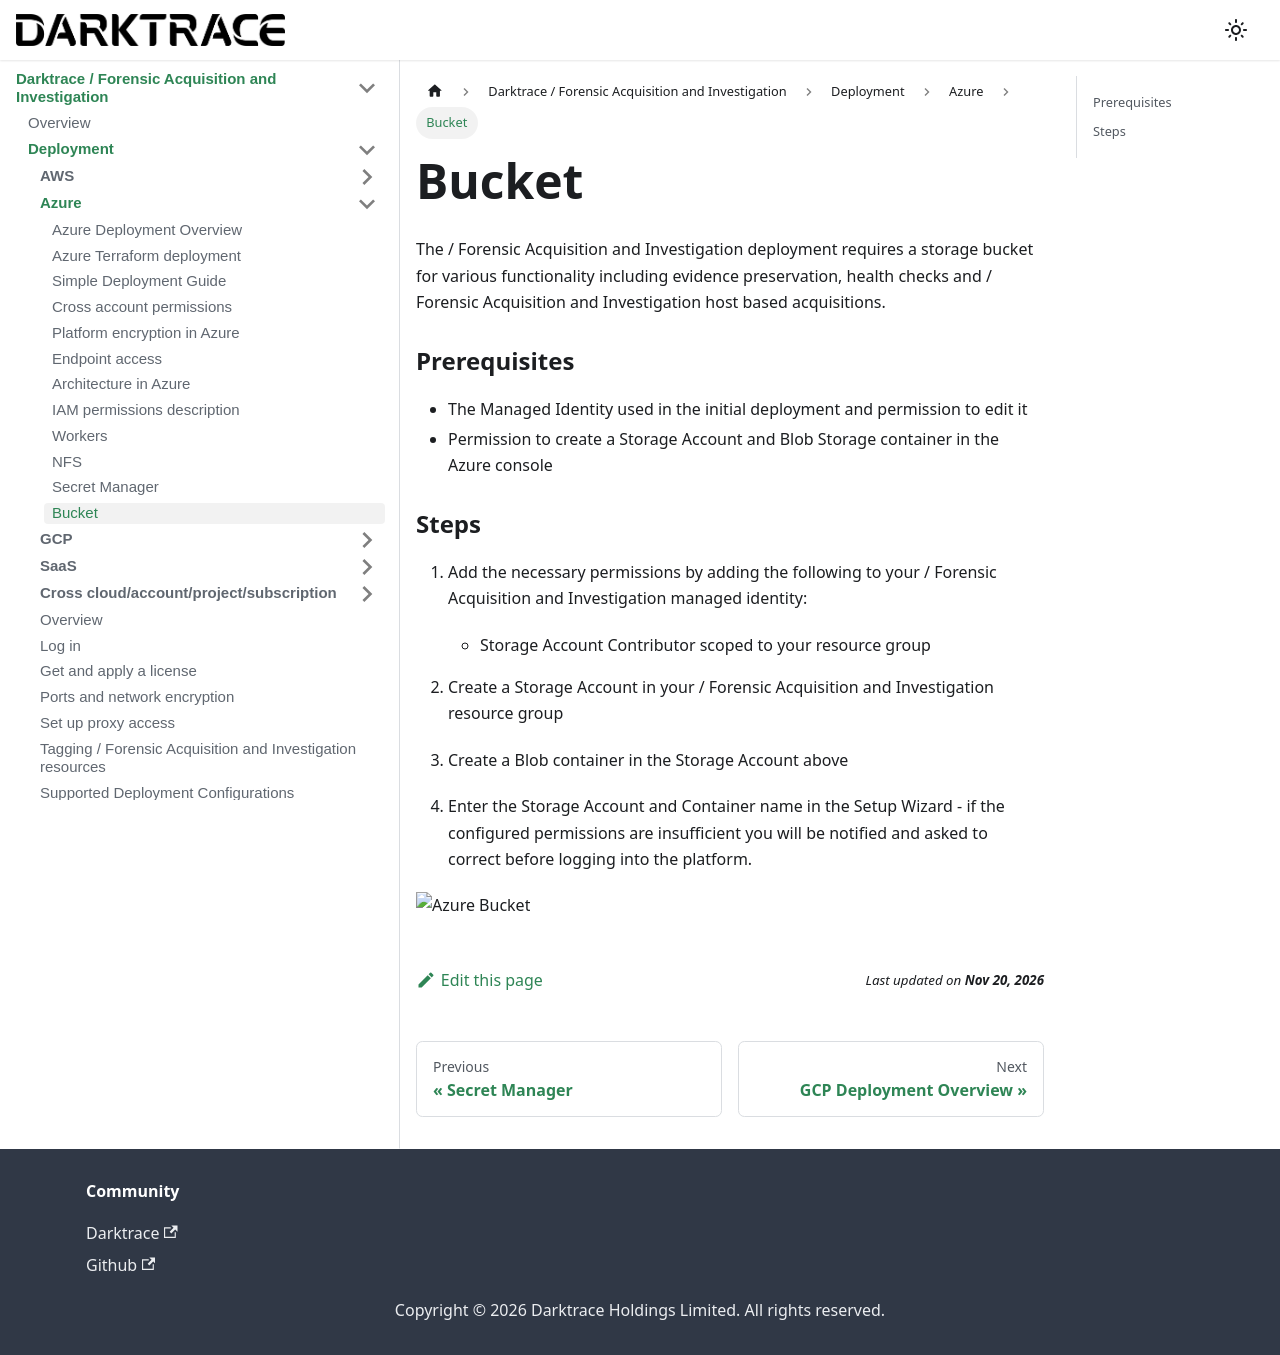

repository: cado-security/product-help · page: cado/deploy/azure/azure-bucket.html · generator: docusaurus

---
title: Bucket
hide_title: true
sidebar_position: 10
---

# Bucket

The / Forensic Acquisition and Investigation deployment requires a storage bucket for various functionality including evidence preservation, health checks and / Forensic Acquisition and Investigation host based acquisitions.

### Prerequisites

   - The Managed Identity used in the initial deployment and permission to edit it
   - Permission to create a Storage Account and Blob Storage container in the Azure console

### Steps

1. Add the necessary permissions by adding the following to your / Forensic Acquisition and Investigation managed identity:
   - Storage Account Contributor scoped to your resource group

2. Create a Storage Account in your / Forensic Acquisition and Investigation resource group
3. Create a Blob container in the Storage Account above
4. Enter the Storage Account and Container name in the Setup Wizard - if the configured permissions are insufficient you will be notified and asked to correct before logging into the platform.

![Azure Bucket](/img/azure-bucket.png)
